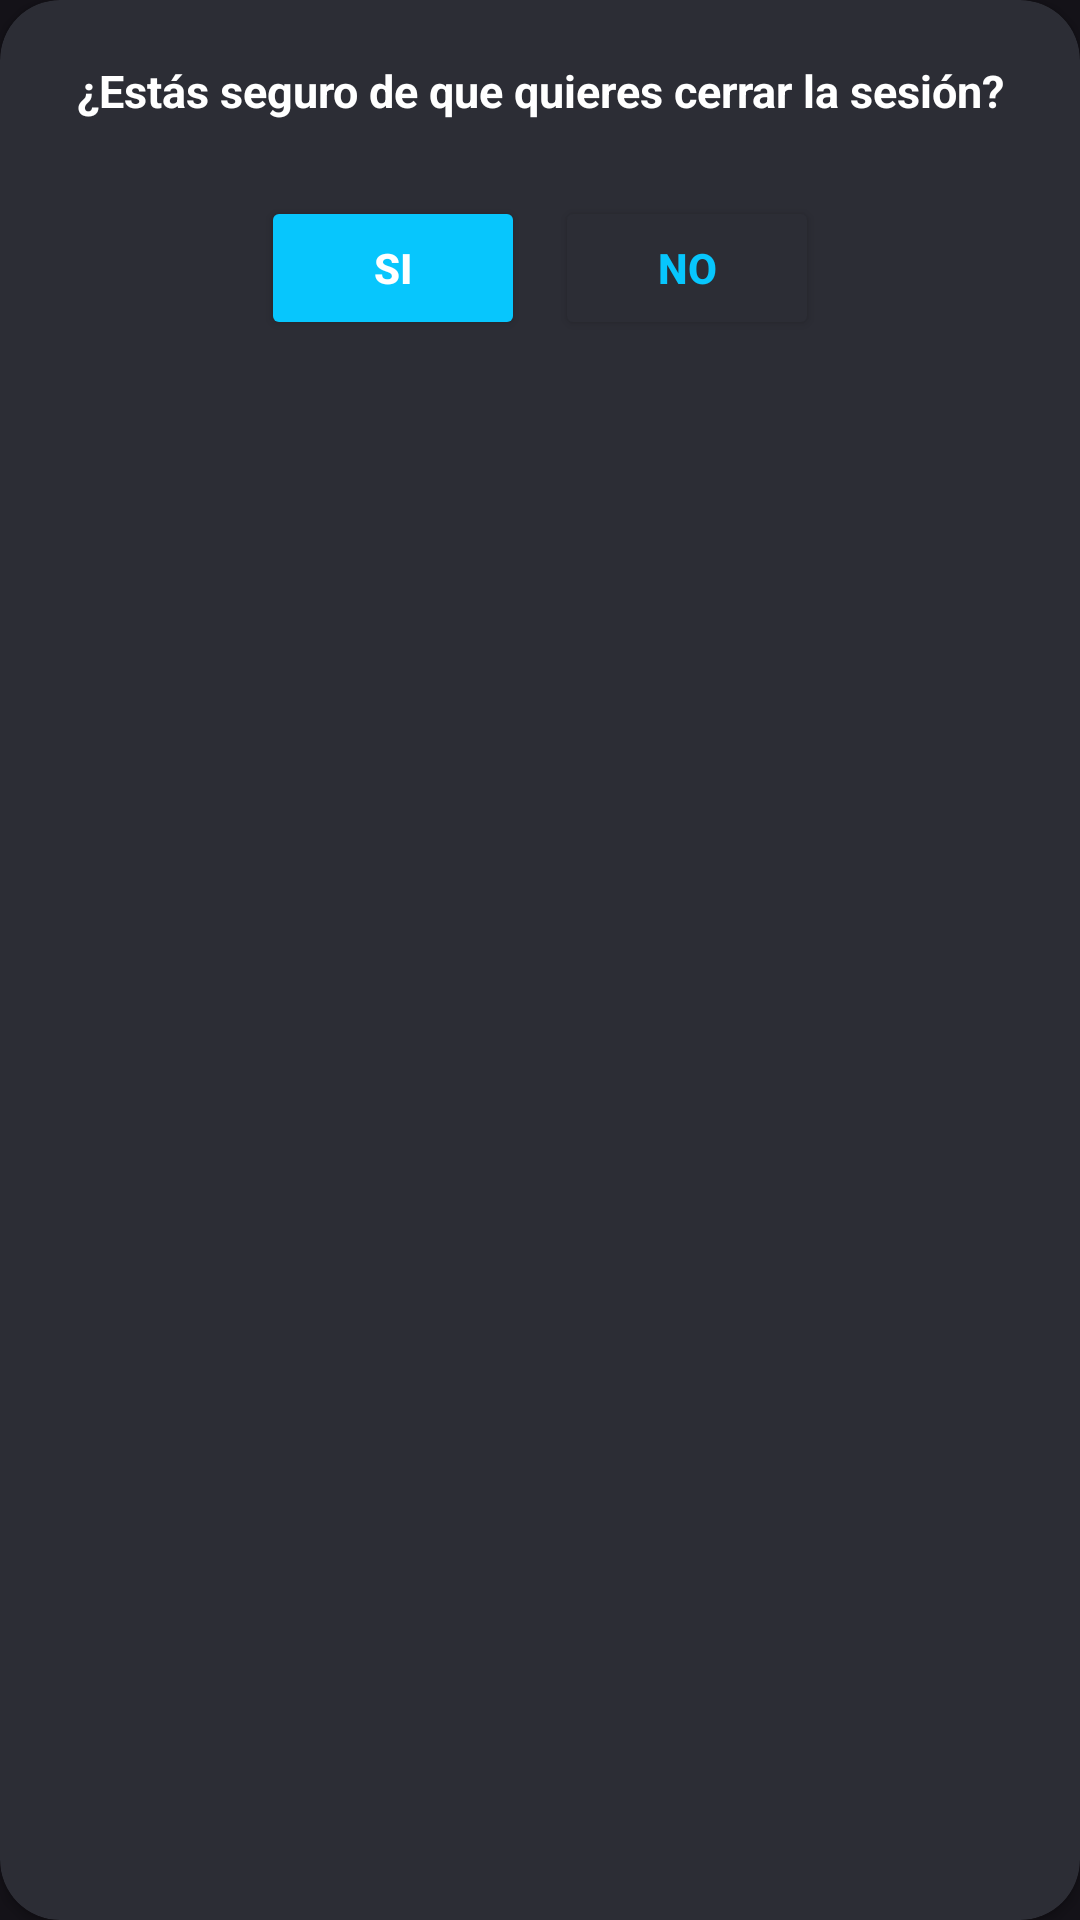

Write the Android layout XML for this screen, with the resource values it uses.
<!-- AndroidManifest.xml: application theme Base.Theme.Sora -->
<!-- res/layout/layout_custom_dialog.xml -->
<?xml version="1.0" encoding="utf-8"?>
<androidx.cardview.widget.CardView xmlns:android="http://schemas.android.com/apk/res/android"
    android:layout_width="match_parent"
    android:layout_height="wrap_content"
    xmlns:app="http://schemas.android.com/apk/res-auto"
    app:cardCornerRadius="20dp"
    android:layout_marginHorizontal="20dp"
    android:backgroundTint="@color/fondo_menu">

    <LinearLayout
        android:gravity="center"
        android:orientation="vertical"
        android:layout_width="match_parent"
        android:layout_height="wrap_content"
        android:padding="20dp">

        <TextView
            android:gravity="center"
            android:layout_width="match_parent"
            android:layout_height="wrap_content"
            android:text="@string/confirmarCerrarSesion"
            android:textColor="@color/white"
            android:textStyle="bold"
            android:textSize="15sp"/>

        <LinearLayout
            android:layout_width="match_parent"
            android:layout_height="wrap_content"
            android:orientation="horizontal"
            android:gravity="center"
            android:layout_marginTop="20dp">
            
            <Button
                android:id="@+id/btnSi"
                android:layout_width="wrap_content"
                android:layout_height="wrap_content"
                android:text="@string/si"
                android:textColor="@color/white"
                android:textSize="14sp"
                android:textStyle="bold"
                android:layout_margin="5dp"
                android:backgroundTint="@color/colorIcono_celeste"/>

            <Button
                android:id="@+id/btnNo"
                android:layout_width="wrap_content"
                android:layout_height="wrap_content"
                android:text="@string/no"
                android:textColor="@color/colorIcono_celeste"
                android:textSize="14sp"
                android:textStyle="bold"
                android:layout_margin="5dp"
                android:backgroundTint="@color/fondo_menu"/>

        </LinearLayout>


    </LinearLayout>

</androidx.cardview.widget.CardView>
<!-- resources referenced by this layout -->
<resources>
  <color name="colorIcono_celeste">#07c6fd</color>
  <color name="fondo_menu">#2c2d35</color>
  <color name="white">#FFFFFFFF</color>
  <string name="confirmarCerrarSesion">¿Estás seguro de que quieres cerrar la sesión?</string>
  <string name="no">No</string>
  <string name="si">Si</string>
  <style name="Base.Theme.Sora" parent="Theme.Material3.Dark.NoActionBar">
          
          <item name="colorPrimary">@color/fondo_oscuro</item>
          <item name="itemTextColor">@color/white</item>
          <item name="itemIconTint">@color/white</item>
      </style>
  <color name="fondo_oscuro">#1c1d23</color>
</resources>
